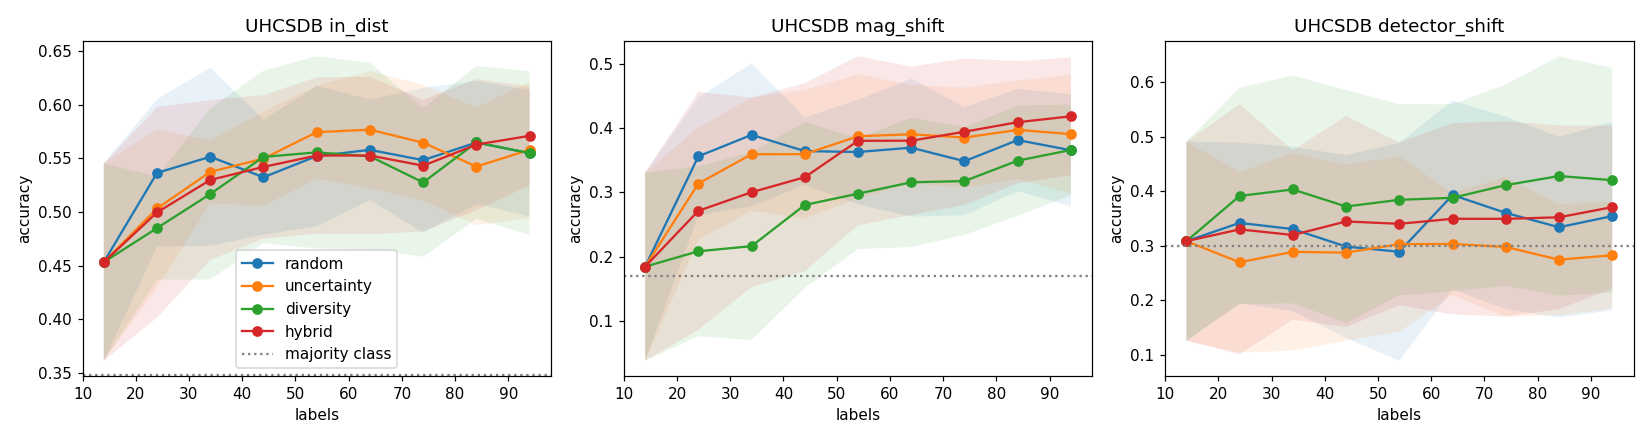

Source data for this figure (header and first rows):
strategy, seed, round, n_labeled, cum_cost, in_dist, in_dist_bacc, in_dist_ece, in_dist_conf, mag_shift, mag_shift_bacc, mag_shift_ece, mag_shift_conf, detector_shift, detector_shift_bacc, detector_shift_ece, detector_shift_conf
random, 0, 0, 14, 14.0, 0.5517, 0.175, 0.3346, 0.8778, 0.03419, 0.01013, 0.8501, 0.879, 0.6429, 0.3333, 0.2696, 0.8978
random, 0, 1, 24, 24.0, 0.6069, 0.2314, 0.2357, 0.8426, 0.2479, 0.07342, 0.5922, 0.84, 0.4643, 0.2407, 0.3185, 0.7828
random, 0, 2, 34, 34.0, 0.6759, 0.2492, 0.1778, 0.8532, 0.5897, 0.1747, 0.2693, 0.8485, 0.25, 0.1296, 0.5934, 0.8383
random, 0, 3, 44, 44.0, 0.5931, 0.2073, 0.2148, 0.8079, 0.3504, 0.1413, 0.4036, 0.754, 0.3571, 0.1852, 0.4411, 0.7329
random, 0, 4, 54, 54.0, 0.6483, 0.2485, 0.2064, 0.8409, 0.4444, 0.1316, 0.3851, 0.8295, 0.0, 0.0, 0.8478, 0.8478
random, 0, 5, 64, 64.0, 0.6276, 0.3028, 0.2142, 0.8193, 0.453, 0.1342, 0.4006, 0.8536, 0.25, 0.1296, 0.6128, 0.8628
random, 0, 6, 74, 74.0, 0.6276, 0.3076, 0.2524, 0.8381, 0.4872, 0.1443, 0.3856, 0.8728, 0.25, 0.1296, 0.7035, 0.8454
random, 0, 7, 84, 84.0, 0.5793, 0.2186, 0.253, 0.8284, 0.4786, 0.1418, 0.3853, 0.864, 0.2143, 0.1111, 0.5687, 0.783
random, 0, 8, 94, 94.0, 0.5793, 0.2186, 0.254, 0.8333, 0.4701, 0.1392, 0.3971, 0.8561, 0.1786, 0.09259, 0.631, 0.8096
uncertainty, 0, 0, 14, 14.0, 0.5517, 0.175, 0.3346, 0.8778, 0.03419, 0.01013, 0.8501, 0.879, 0.6429, 0.3333, 0.2696, 0.8978
uncertainty, 0, 1, 24, 24.0, 0.5931, 0.2144, 0.2794, 0.8471, 0.2564, 0.07595, 0.6059, 0.8517, 0.5, 0.2593, 0.2835, 0.7835
uncertainty, 0, 2, 34, 34.0, 0.5379, 0.2123, 0.2382, 0.7761, 0.3504, 0.1413, 0.5087, 0.8591, 0.2857, 0.1481, 0.5145, 0.8003
uncertainty, 0, 3, 44, 44.0, 0.5517, 0.2375, 0.2248, 0.7728, 0.359, 0.1438, 0.4818, 0.8388, 0.2857, 0.1481, 0.5075, 0.7932
uncertainty, 0, 4, 54, 54.0, 0.6276, 0.2443, 0.2068, 0.8286, 0.5385, 0.197, 0.3281, 0.8665, 0.2143, 0.1111, 0.5871, 0.7991
uncertainty, 0, 5, 64, 64.0, 0.669, 0.2373, 0.1554, 0.8243, 0.4872, 0.1818, 0.338, 0.8252, 0.3571, 0.1852, 0.5308, 0.8411
uncertainty, 0, 6, 74, 74.0, 0.6759, 0.244, 0.1719, 0.8285, 0.4103, 0.159, 0.4081, 0.8183, 0.3214, 0.1667, 0.5906, 0.878
uncertainty, 0, 7, 84, 84.0, 0.6345, 0.2448, 0.2085, 0.8237, 0.3932, 0.1539, 0.4003, 0.7935, 0.25, 0.1296, 0.6242, 0.8742
uncertainty, 0, 8, 94, 94.0, 0.6483, 0.2502, 0.1966, 0.8449, 0.5641, 0.2046, 0.2953, 0.8376, 0.2857, 0.1481, 0.5658, 0.8515
diversity, 0, 0, 14, 14.0, 0.5517, 0.175, 0.3346, 0.8778, 0.03419, 0.01013, 0.8501, 0.879, 0.6429, 0.3333, 0.2696, 0.8978
diversity, 0, 1, 24, 24.0, 0.5586, 0.1937, 0.3391, 0.8794, 0.01709, 0.2025, 0.8146, 0.8317, 0.6071, 0.3148, 0.2785, 0.8434
diversity, 0, 2, 34, 34.0, 0.5448, 0.18, 0.3245, 0.8693, 0.02564, 0.2051, 0.7386, 0.7642, 0.5714, 0.2963, 0.2472, 0.7897
diversity, 0, 3, 44, 44.0, 0.669, 0.266, 0.2119, 0.855, 0.4359, 0.1291, 0.3959, 0.8237, 0.2857, 0.1481, 0.5753, 0.8181
diversity, 0, 4, 54, 54.0, 0.6552, 0.2588, 0.1858, 0.8113, 0.3248, 0.0962, 0.3965, 0.7212, 0.25, 0.1296, 0.466, 0.7029
diversity, 0, 5, 64, 64.0, 0.6552, 0.2501, 0.2111, 0.8469, 0.5128, 0.1519, 0.2989, 0.7986, 0.1429, 0.07407, 0.6804, 0.8233
diversity, 0, 6, 74, 74.0, 0.5931, 0.2269, 0.2195, 0.8126, 0.4274, 0.1266, 0.3855, 0.8016, 0.2143, 0.1111, 0.6505, 0.8218
diversity, 0, 7, 84, 84.0, 0.6138, 0.2192, 0.2227, 0.8064, 0.4188, 0.1241, 0.3681, 0.7869, 0.1786, 0.09259, 0.6448, 0.8234
diversity, 0, 8, 94, 94.0, 0.6345, 0.2263, 0.1979, 0.8236, 0.4274, 0.1266, 0.3612, 0.7845, 0.1786, 0.09259, 0.6677, 0.8463
hybrid, 0, 0, 14, 14.0, 0.5517, 0.175, 0.3346, 0.8778, 0.03419, 0.01013, 0.8501, 0.879, 0.6429, 0.3333, 0.2696, 0.8978
hybrid, 0, 1, 24, 24.0, 0.5586, 0.207, 0.2767, 0.8319, 0.02564, 0.007595, 0.8042, 0.8299, 0.5357, 0.2778, 0.2944, 0.8301
hybrid, 0, 2, 34, 34.0, 0.5793, 0.2273, 0.2077, 0.7842, 0.1368, 0.04051, 0.6705, 0.8072, 0.3214, 0.1667, 0.4088, 0.7136
hybrid, 0, 3, 44, 44.0, 0.6069, 0.2542, 0.2055, 0.7798, 0.1624, 0.0481, 0.5974, 0.7598, 0.3214, 0.1667, 0.4057, 0.7272
hybrid, 0, 4, 54, 54.0, 0.6483, 0.2569, 0.1587, 0.8034, 0.3248, 0.0962, 0.4753, 0.7962, 0.25, 0.1296, 0.5316, 0.7772
hybrid, 0, 5, 64, 64.0, 0.6552, 0.2737, 0.1901, 0.8026, 0.2735, 0.08101, 0.5256, 0.7991, 0.1786, 0.09259, 0.6318, 0.7697
hybrid, 0, 6, 74, 74.0, 0.6414, 0.3296, 0.1889, 0.8224, 0.359, 0.1063, 0.432, 0.7909, 0.1429, 0.07407, 0.6841, 0.7865
hybrid, 0, 7, 84, 84.0, 0.6414, 0.3296, 0.209, 0.8269, 0.3761, 0.1114, 0.4476, 0.8237, 0.1786, 0.09259, 0.6553, 0.79
hybrid, 0, 8, 94, 94.0, 0.6414, 0.2499, 0.211, 0.8215, 0.359, 0.1063, 0.4224, 0.7813, 0.1786, 0.09259, 0.5808, 0.7594
random, 1, 0, 14, 14.0, 0.378, 0.1858, 0.4091, 0.7871, 0.2231, 0.07714, 0.6163, 0.8394, 0.2353, 0.1667, 0.5786, 0.8139
random, 1, 1, 24, 24.0, 0.5118, 0.2407, 0.2756, 0.7874, 0.4545, 0.2543, 0.3418, 0.7924, 0.2647, 0.2083, 0.6039, 0.8288
random, 1, 2, 34, 34.0, 0.622, 0.2838, 0.1955, 0.8171, 0.4959, 0.1714, 0.3365, 0.8324, 0.2353, 0.1944, 0.6147, 0.85
random, 1, 3, 44, 44.0, 0.5512, 0.2564, 0.2481, 0.7993, 0.3719, 0.1286, 0.4183, 0.7826, 0.2059, 0.1528, 0.6377, 0.8436
random, 1, 4, 54, 54.0, 0.5748, 0.2553, 0.2571, 0.8191, 0.3802, 0.1314, 0.415, 0.7872, 0.2059, 0.1528, 0.6549, 0.8608
random, 1, 5, 64, 64.0, 0.5669, 0.2579, 0.2606, 0.8275, 0.438, 0.1514, 0.4049, 0.834, 0.2059, 0.1528, 0.6542, 0.8601
random, 1, 6, 74, 74.0, 0.5512, 0.2436, 0.283, 0.8342, 0.4215, 0.1457, 0.4589, 0.8804, 0.2353, 0.1667, 0.5978, 0.8331
random, 1, 7, 84, 84.0, 0.5591, 0.2383, 0.3108, 0.8638, 0.5289, 0.1829, 0.3888, 0.9129, 0.2059, 0.125, 0.6486, 0.8544
random, 1, 8, 94, 94.0, 0.5591, 0.2489, 0.3231, 0.8621, 0.5455, 0.1886, 0.3546, 0.9001, 0.2059, 0.125, 0.6445, 0.8503
uncertainty, 1, 0, 14, 14.0, 0.378, 0.1858, 0.4091, 0.7871, 0.2231, 0.07714, 0.6163, 0.8394, 0.2353, 0.1667, 0.5786, 0.8139
uncertainty, 1, 1, 24, 24.0, 0.3937, 0.2038, 0.409, 0.8027, 0.3802, 0.2286, 0.4508, 0.831, 0.2353, 0.1944, 0.6472, 0.8825
uncertainty, 1, 2, 34, 34.0, 0.4803, 0.2227, 0.3718, 0.8424, 0.3802, 0.2286, 0.4823, 0.8532, 0.2353, 0.1944, 0.6647, 0.9
uncertainty, 1, 3, 44, 44.0, 0.5433, 0.266, 0.292, 0.8333, 0.3471, 0.12, 0.5037, 0.8508, 0.2647, 0.2361, 0.5793, 0.844
uncertainty, 1, 4, 54, 54.0, 0.5748, 0.2789, 0.3106, 0.8792, 0.4545, 0.1571, 0.3961, 0.8507, 0.2059, 0.2083, 0.648, 0.8538
uncertainty, 1, 5, 64, 64.0, 0.5748, 0.2757, 0.3164, 0.8912, 0.5537, 0.1914, 0.3532, 0.9069, 0.2059, 0.2083, 0.6918, 0.8977
uncertainty, 1, 6, 74, 74.0, 0.5591, 0.2315, 0.3363, 0.8954, 0.562, 0.1943, 0.3855, 0.9475, 0.2059, 0.2083, 0.7159, 0.9218
uncertainty, 1, 7, 84, 84.0, 0.5276, 0.2263, 0.3579, 0.8766, 0.562, 0.1943, 0.3945, 0.9502, 0.2647, 0.2083, 0.7118, 0.9525
uncertainty, 1, 8, 94, 94.0, 0.5906, 0.2865, 0.3064, 0.8949, 0.562, 0.1943, 0.3838, 0.945, 0.2647, 0.2083, 0.6788, 0.9436
diversity, 1, 0, 14, 14.0, 0.378, 0.1858, 0.4091, 0.7871, 0.2231, 0.07714, 0.6163, 0.8394, 0.2353, 0.1667, 0.5786, 0.8139
diversity, 1, 1, 24, 24.0, 0.4882, 0.2544, 0.2434, 0.7145, 0.2562, 0.2829, 0.4615, 0.7177, 0.2353, 0.1944, 0.5412, 0.7765
diversity, 1, 2, 34, 34.0, 0.5276, 0.2437, 0.1929, 0.7204, 0.3223, 0.2086, 0.4187, 0.741, 0.2059, 0.1528, 0.5572, 0.7631
diversity, 1, 3, 44, 44.0, 0.5433, 0.2543, 0.2204, 0.7496, 0.3802, 0.1314, 0.4246, 0.8047, 0.2353, 0.1944, 0.5852, 0.7839
diversity, 1, 4, 54, 54.0, 0.4882, 0.2671, 0.3049, 0.7931, 0.2149, 0.1714, 0.5885, 0.8034, 0.1765, 0.1389, 0.6691, 0.8456
diversity, 1, 5, 64, 64.0, 0.4882, 0.2533, 0.3081, 0.7963, 0.3306, 0.2114, 0.4929, 0.8235, 0.1471, 0.125, 0.7034, 0.8505
... 300 more rows
